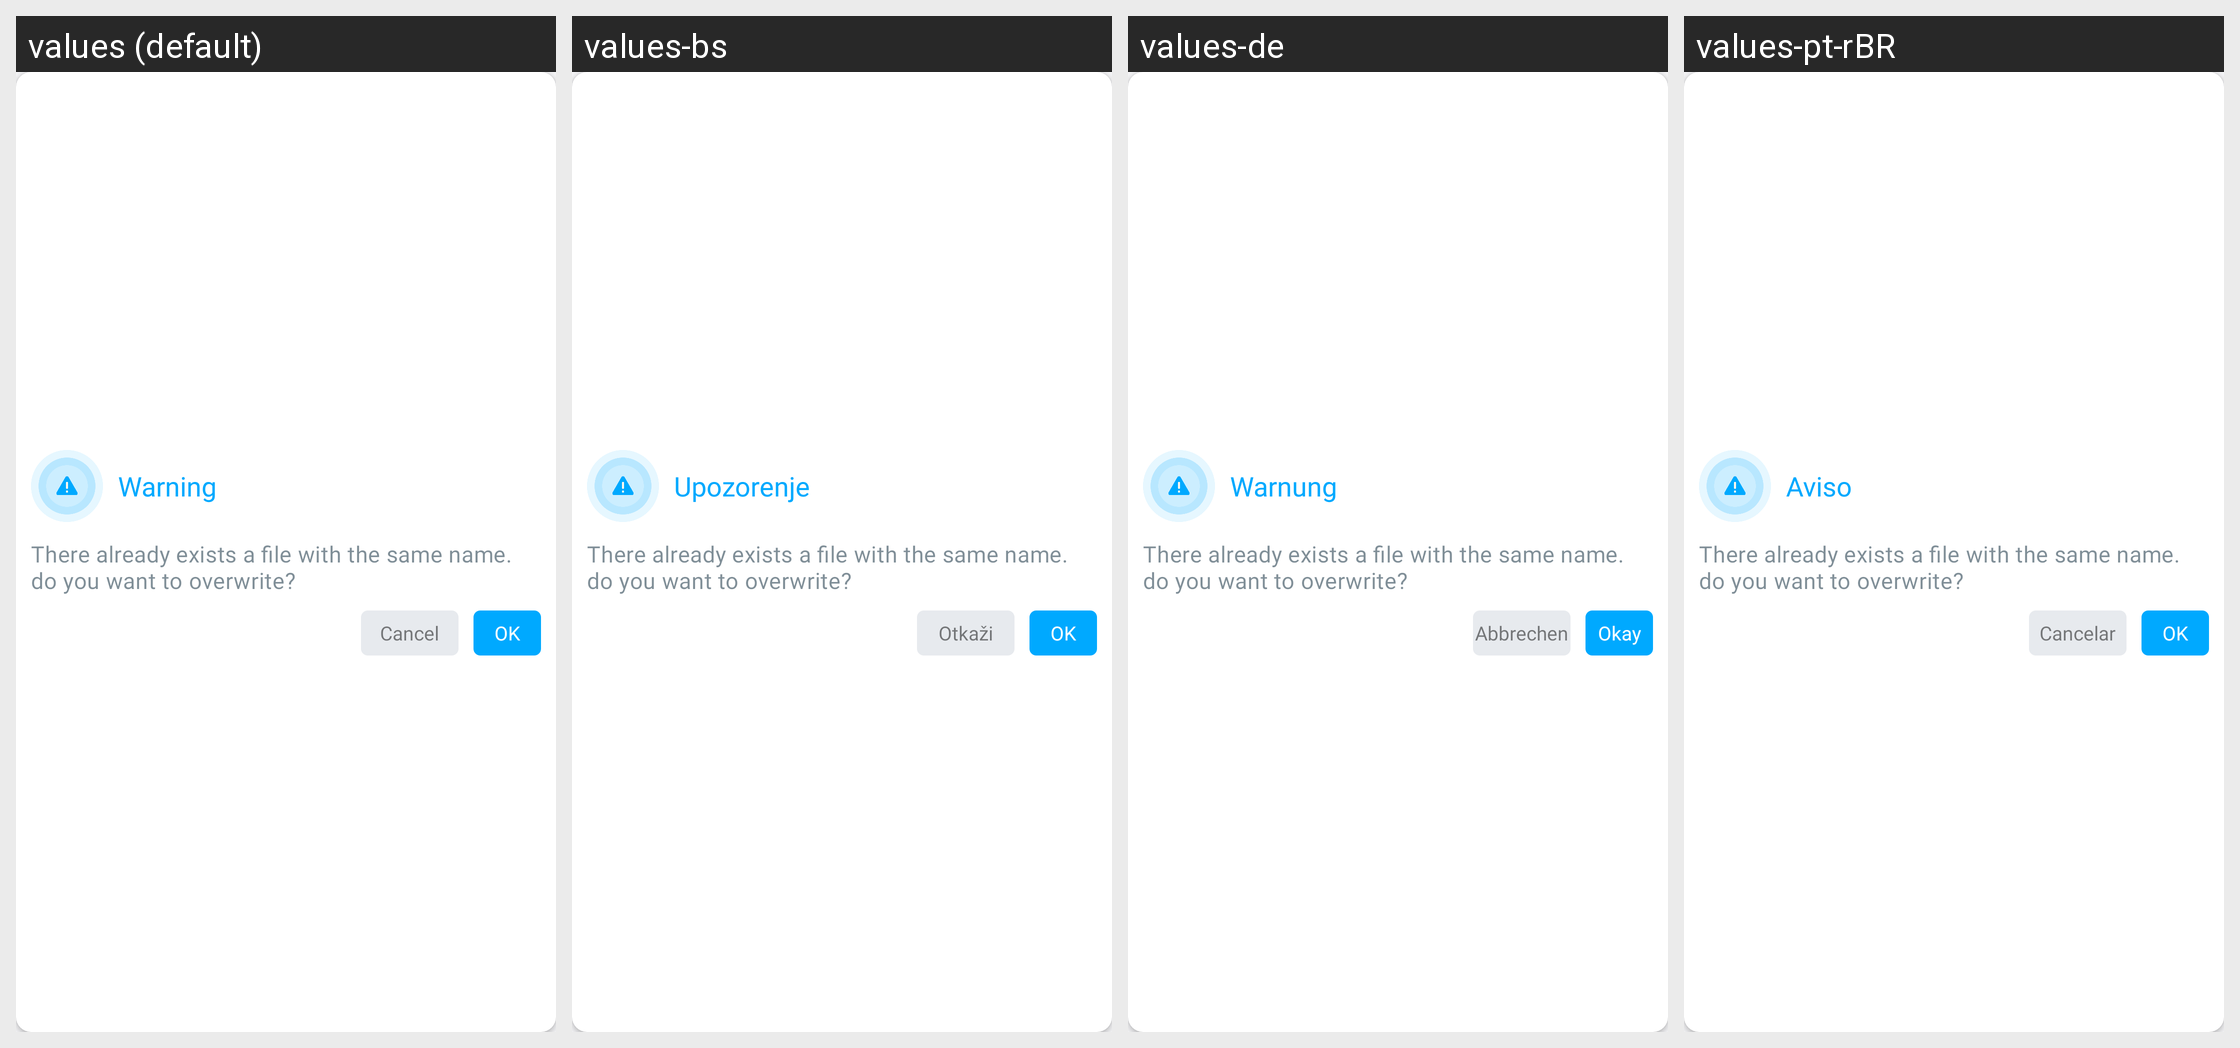

This grid shows one Android layout under several languages. Give, for every string resource on the screen, its name, the default text and each shown locale's text.
Android screen res/layout/name_override_dialog.xml rendered under 4 locales, left to right: values (default), values-bs, values-de, values-pt-rBR. Device: Nexus 5 (rendered at 1080×1920; each locale shown at half size, 540×960, under a caption strip naming it); theme AppThemeWhite.
Other locales in the repository, not shown: values-es, values-fr, values-hi, values-it, values-ja, values-ru, values-tr-rTR, values-zh.
Strings drawn on this screen, with the default value and each locale's value (text and hints the layout hard-codes, and strings that could not be matched under every locale, appear in the picture but are not listed):

warning
  values: Warning
  values-bs: Upozorenje
  values-de: Warnung
  values-pt-rBR: Aviso

there_already_exists_a_file_with_the_same_name_do_you_want_to_overwrite
  values: There already exists a file with the same name. do you want to overwrite?
  values-bs: There already exists a file with the same name. do you want to overwrite?  [not translated; the default value is used]
  values-de: There already exists a file with the same name. do you want to overwrite?  [not translated; the default value is used]
  values-pt-rBR: There already exists a file with the same name. do you want to overwrite?  [not translated; the default value is used]

cancel
  values: Cancel
  values-bs: Otkaži
  values-de: Abbrechen
  values-pt-rBR: Cancelar

ok
  values: OK
  values-bs: OK
  values-de: Okay
  values-pt-rBR: OK
